Run: headless pygame with SDL's dummy video driver; simulated clock (each Clock.tick advances the game by its frame time, no real sleeping); random seed 0; keys injected as events and as key.get_pressed() state; mouse plan: one left click at the window centre at the start of phase 2, then a move to the lower-right quarter at the start of phase 3.
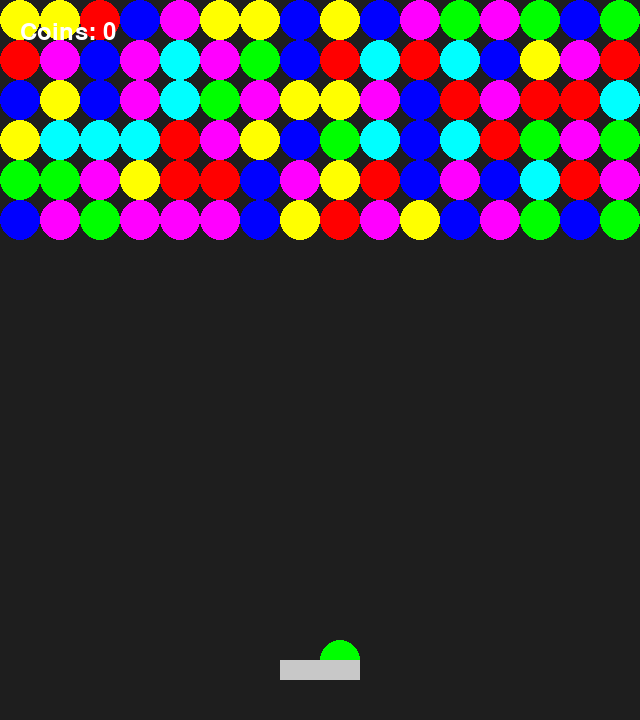
Frame 1 of 4 · flips 1–60 · no input
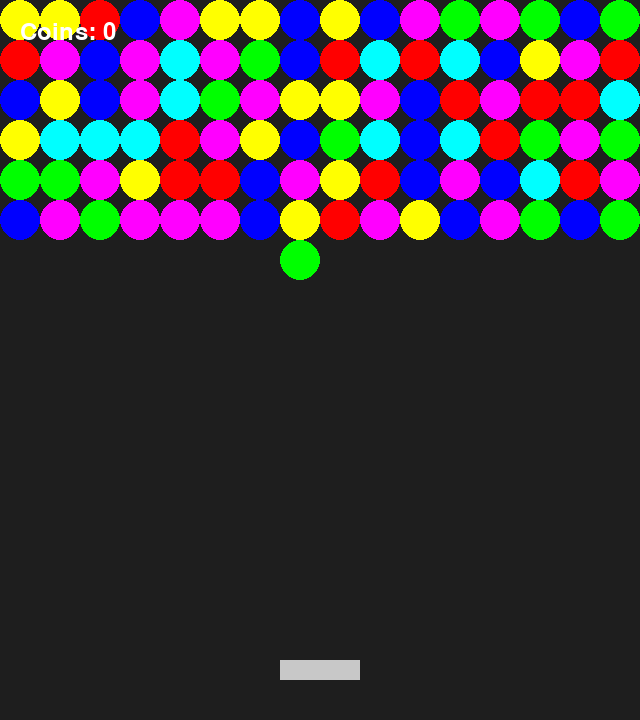
Frame 2 of 4 · flips 61–180 · clicked the window centre · tapped SPACE, RETURN · held RIGHT (→), D
Frame 3 of 4 · flips 181–300 · moved the mouse to the lower-right quarter · held DOWN (↓), S · screen unchanged from frame 2, image omitted
Frame 4 of 4 · flips 301–420 · held LEFT (←), A, UP (↑), W · screen unchanged from frame 3, image omitted

The pygame program that drew these frames:

import pygame
import random
import sys
import math

# -----------------------------
# Config
# -----------------------------
WIDTH, HEIGHT = 640, 720
FPS = 60
BUBBLE_RADIUS = 20
COLORS = [(255,0,0), (0,255,0), (0,0,255), (255,255,0), (255,0,255), (0,255,255)]

ROWS = 6
COLS = WIDTH // (BUBBLE_RADIUS*2)

# -----------------------------
# Classes
# -----------------------------
class Bubble:
    def __init__(self, grid_x, grid_y, color):
        self.grid_x = grid_x
        self.grid_y = grid_y
        self.color = color
        self.radius = BUBBLE_RADIUS
        self.x = grid_x * BUBBLE_RADIUS*2 + BUBBLE_RADIUS
        self.y = grid_y * BUBBLE_RADIUS*2 + BUBBLE_RADIUS
        self.moving = False
        self.dx = 0
        self.dy = 0

    def draw(self, screen):
        pygame.draw.circle(screen, self.color, (int(self.x), int(self.y)), self.radius)

    def update(self):
        if self.moving:
            self.x += self.dx
            self.y += self.dy
            # Bounce from walls
            if self.x - self.radius < 0 or self.x + self.radius > WIDTH:
                self.dx *= -1

    def snap_to_grid(self):
        self.grid_x = int(self.x // (BUBBLE_RADIUS*2))
        self.grid_y = int(self.y // (BUBBLE_RADIUS*2))
        self.x = self.grid_x * BUBBLE_RADIUS*2 + BUBBLE_RADIUS
        self.y = self.grid_y * BUBBLE_RADIUS*2 + BUBBLE_RADIUS

# -----------------------------
# Helper functions
# -----------------------------
def create_initial_rows():
    bubbles = []
    for row in range(ROWS):
        for col in range(COLS):
            color = random.choice(COLORS)
            bubbles.append(Bubble(col, row, color))
    return bubbles

def neighbors(bubble, bubbles):
    result = []
    for b in bubbles:
        dist = math.hypot(b.x - bubble.x, b.y - bubble.y)
        if dist <= BUBBLE_RADIUS*2 + 2:
            result.append(b)
    return result

def check_cluster(bubbles, new_bubble):
    cluster = [new_bubble]
    to_check = [new_bubble]
    while to_check:
        current = to_check.pop()
        for b in neighbors(current, bubbles):
            if b.color == new_bubble.color and b not in cluster:
                cluster.append(b)
                to_check.append(b)
    return cluster if len(cluster) >= 3 else []

# -----------------------------
# Main Game
# -----------------------------
def main():
    pygame.init()
    screen = pygame.display.set_mode((WIDTH, HEIGHT))
    pygame.display.set_caption("Bubble Shooter - Stand & Next Ball")
    clock = pygame.time.Clock()

    bubbles = create_initial_rows()
    current_bubble = Bubble(COLS//2, ROWS+10, random.choice(COLORS))
    next_bubble = Bubble(COLS//2, ROWS+12, random.choice(COLORS))  # next bubble preview
    score = 0

    running = True
    while running:
        clock.tick(FPS)
        for event in pygame.event.get():
            if event.type == pygame.QUIT:
                running = False
            elif event.type == pygame.MOUSEBUTTONDOWN and not current_bubble.moving:
                mx, my = pygame.mouse.get_pos()
                angle_x = mx - current_bubble.x
                angle_y = my - current_bubble.y
                length = math.hypot(angle_x, angle_y)
                current_bubble.dx = angle_x/length * 8
                current_bubble.dy = angle_y/length * 8
                current_bubble.moving = True

        # Update
        current_bubble.update()

        # Collision check
        if current_bubble.y - current_bubble.radius <= 0:
            current_bubble.moving = False
            current_bubble.snap_to_grid()
            bubbles.append(current_bubble)
            cluster = check_cluster(bubbles, current_bubble)
            if cluster:
                for b in cluster:
                    bubbles.remove(b)
                score += 10 * len(cluster)
            # next bubble becomes current
            current_bubble = next_bubble
            next_bubble = Bubble(COLS//2, ROWS+12, random.choice(COLORS))

        else:
            for b in bubbles:
                dist = math.hypot(b.x - current_bubble.x, b.y - current_bubble.y)
                if dist <= BUBBLE_RADIUS*2:
                    current_bubble.moving = False
                    current_bubble.snap_to_grid()
                    bubbles.append(current_bubble)
                    cluster = check_cluster(bubbles, current_bubble)
                    if cluster:
                        for bub in cluster:
                            bubbles.remove(bub)
                        score += 10 * len(cluster)
                    # next bubble becomes current
                    current_bubble = next_bubble
                    next_bubble = Bubble(COLS//2, ROWS+12, random.choice(COLORS))
                    break

        # Draw
        screen.fill((30,30,30))
        for b in bubbles:
            b.draw(screen)
        current_bubble.draw(screen)
        # Draw next bubble preview above stand
        next_bubble.draw(screen)

        # Draw stand
        pygame.draw.rect(screen, (200,200,200), (WIDTH//2-40, HEIGHT-60, 80, 20))

        font = pygame.font.Font(None, 36)
        text = font.render(f"Coins: {score}", True, (255,255,255))
        screen.blit(text, (20,20))

        pygame.display.flip()

    pygame.quit()
    sys.exit()

if __name__ == "__main__":
    main()
